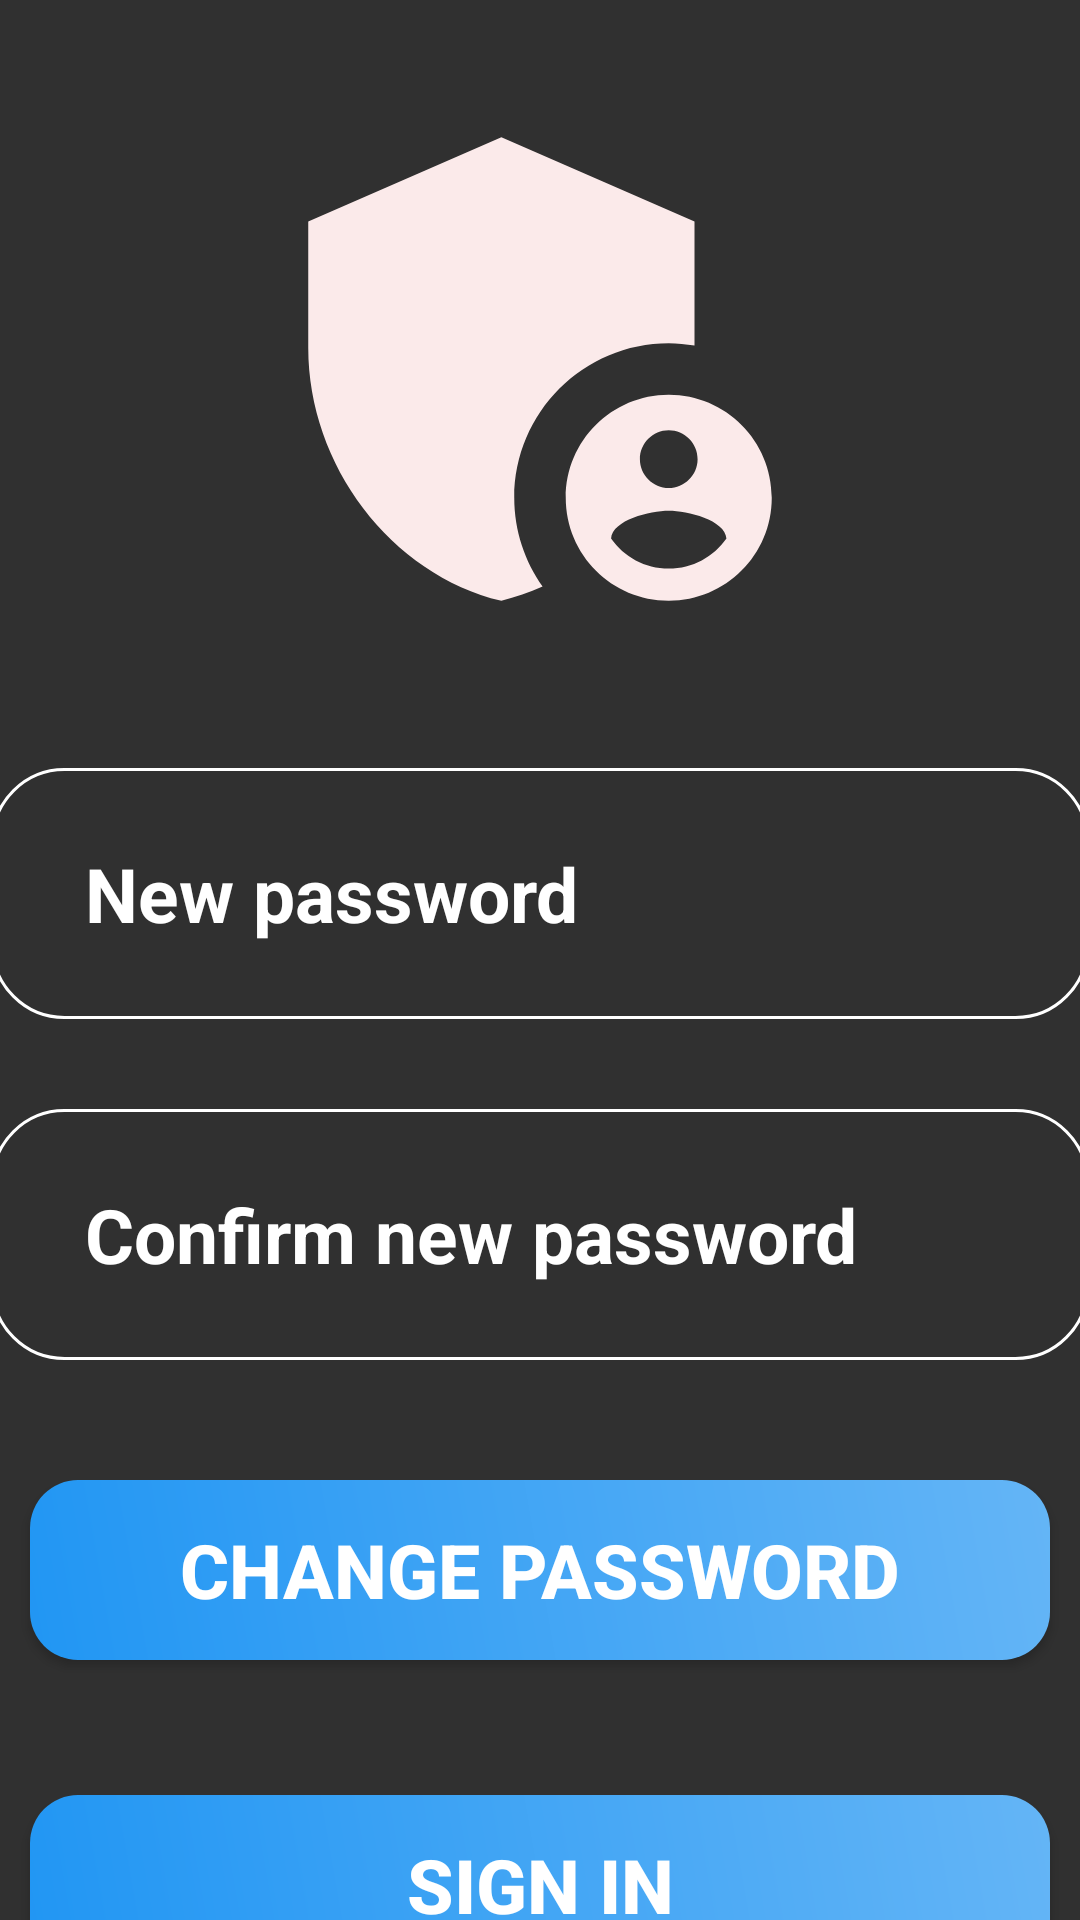

Android layout source for this screen:
<!-- AndroidManifest.xml: application theme Theme.DoAn -->
<!-- res/layout/change_pass.xml -->
<?xml version="1.0" encoding="utf-8"?>
<RelativeLayout xmlns:android="http://schemas.android.com/apk/res/android"
    xmlns:app="http://schemas.android.com/apk/res-auto"
    xmlns:tools="http://schemas.android.com/tools"
    android:layout_width="match_parent"
    android:layout_height="match_parent"
    android:gravity= "top|center"
    android:background="@drawable/background">
    <LinearLayout
        android:layout_width="match_parent"
        android:layout_height="match_parent"
        android:gravity="top|center"
        android:orientation="vertical">
        <ImageView
            android:layout_width="222dp"
            android:layout_height="206dp"
            android:layout_marginTop="20dp"
            android:src="@drawable/icon_passchange" />
        <EditText
            android:id="@+id/pass1_change"
            android:layout_width="366dp"
            android:layout_height="wrap_content"
            android:layout_marginTop="30dp"
            android:background="@drawable/round_corner"
            android:hint=" New password"
            android:inputType="textPassword"
            android:padding="25dp"
            android:textColor="@color/white"
            android:textColorHint="@color/white"
            android:textStyle="bold"
            android:textSize="25sp" />
        <EditText
            android:id="@+id/pass2_change"
            android:layout_width="366dp"
            android:layout_height="wrap_content"
            android:layout_marginTop="30dp"
            android:background="@drawable/round_corner"
            android:hint=" Confirm new password"
            android:inputType="textPassword"
            android:padding="25dp"
            android:textColor="@color/white"
            android:textColorHint="@color/white"
            android:textStyle="bold"
            android:textSize="25sp" />

        <Button
            android:id="@+id/btnChange"
            android:layout_width="340dp"
            android:layout_height="60dp"
            android:layout_marginTop="40dp"
            android:text="Change Password"
            android:background="@drawable/rounded_gradient"
            android:textSize="25dp"
            android:textStyle="bold"
            />

        <Button
            android:id="@+id/btnSign"
            style="@style/Widget.AppCompat.Button"
            android:layout_width="340dp"
            android:layout_height="60dp"
            android:layout_marginBottom="200dp"
            android:background="@drawable/rounded_gradient"
            android:text="Sign In"
            android:textSize="25dp"
            android:textStyle="bold"
            android:layout_marginTop="45dp"
            app:layout_constraintBottom_toBottomOf="parent"
            app:layout_constraintEnd_toEndOf="parent"
            app:layout_constraintHorizontal_bias="0.492"
            app:layout_constraintStart_toStartOf="parent" />


    </LinearLayout>
</RelativeLayout>
<!-- resources referenced by this layout -->
<resources>
  <color name="white">#FFFFFF</color>
  <!-- drawable icon_passchange (drawable) -->
  <vector android:height="100dp" android:tint="#FBEAEA"
      android:viewportHeight="24" android:viewportWidth="24"
      android:width="100dp" xmlns:android="http://schemas.android.com/apk/res/android">
      <path android:fillColor="@android:color/white" android:pathData="M17,11c0.34,0 0.67,0.04 1,0.09V6.27L10.5,3L3,6.27v4.91c0,4.54 3.2,8.79 7.5,9.82c0.55,-0.13 1.08,-0.32 1.6,-0.55C11.41,19.47 11,18.28 11,17C11,13.69 13.69,11 17,11z"/>
      <path android:fillColor="@android:color/white" android:pathData="M17,13c-2.21,0 -4,1.79 -4,4c0,2.21 1.79,4 4,4s4,-1.79 4,-4C21,14.79 19.21,13 17,13zM17,14.38c0.62,0 1.12,0.51 1.12,1.12s-0.51,1.12 -1.12,1.12s-1.12,-0.51 -1.12,-1.12S16.38,14.38 17,14.38zM17,19.75c-0.93,0 -1.74,-0.46 -2.24,-1.17c0.05,-0.72 1.51,-1.08 2.24,-1.08s2.19,0.36 2.24,1.08C18.74,19.29 17.93,19.75 17,19.75z"/>
  </vector>
  <!-- drawable round_corner (drawable) -->
  <?xml version="1.0" encoding="utf-8"?>
  <shape xmlns:android="http://schemas.android.com/apk/res/android"
      android:shape="rectangle">
      <corners android:radius="24dp"/>
      <stroke  android:width="1dp"  android:color="@color/white" />
  
  </shape>
  <!-- drawable rounded_gradient (drawable) -->
  <?xml version="1.0" encoding="utf-8"?>
  <shape xmlns:android="http://schemas.android.com/apk/res/android">
      <gradient
          android:startColor="#2196F3"
          android:endColor="#64B5F6"
          android:angle="45" />
      
      <corners android:radius="16dp" /> 
  </shape>
  <style name="Theme.DoAn" parent="Theme.AppCompat.NoActionBar">
          
          <item name="colorPrimary">@color/purple_500</item>
          <item name="colorPrimaryDark">@color/purple_700</item>
          <item name="colorAccent">@color/teal_200</item>
          
      </style>
  <color name="purple_500">#FF6200EE</color>
  <color name="purple_700">#FF3700B3</color>
  <color name="teal_200">#FF03DAC5</color>
</resources>
